Run: headless pygame with SDL's dummy video driver; simulated clock (each Clock.tick advances the game by its frame time, no real sleeping); random seed 0; keys injected as events and as key.get_pressed() state; no mouse input.
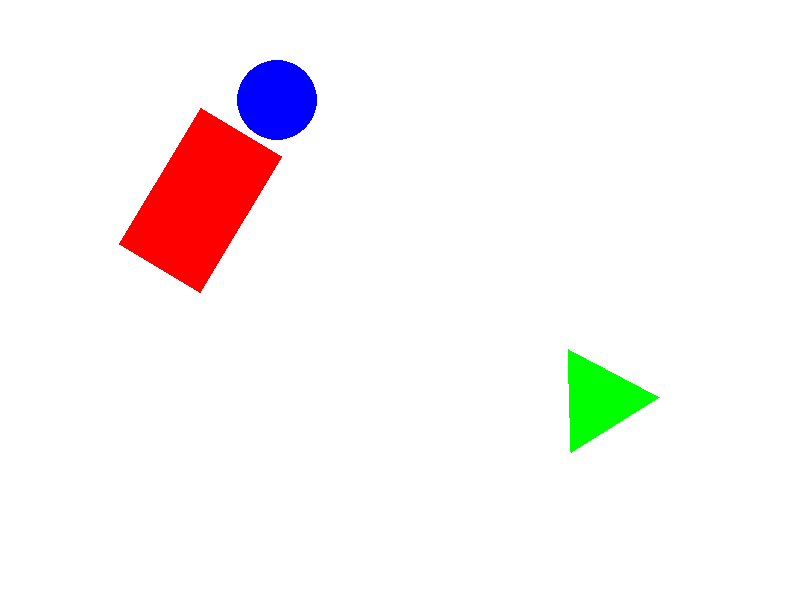
Frame 1 of 4 · flips 1–60 · no input
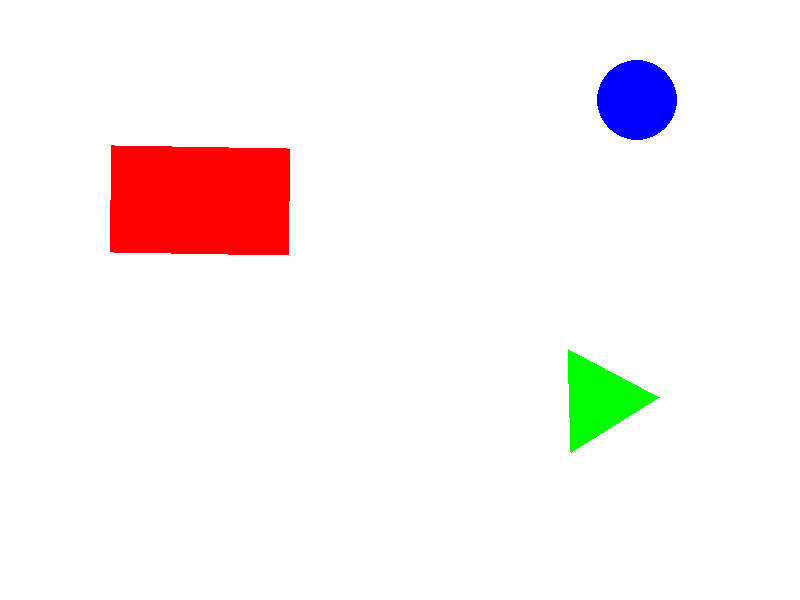
Frame 2 of 4 · flips 61–180 · tapped SPACE, RETURN · held RIGHT (→), D
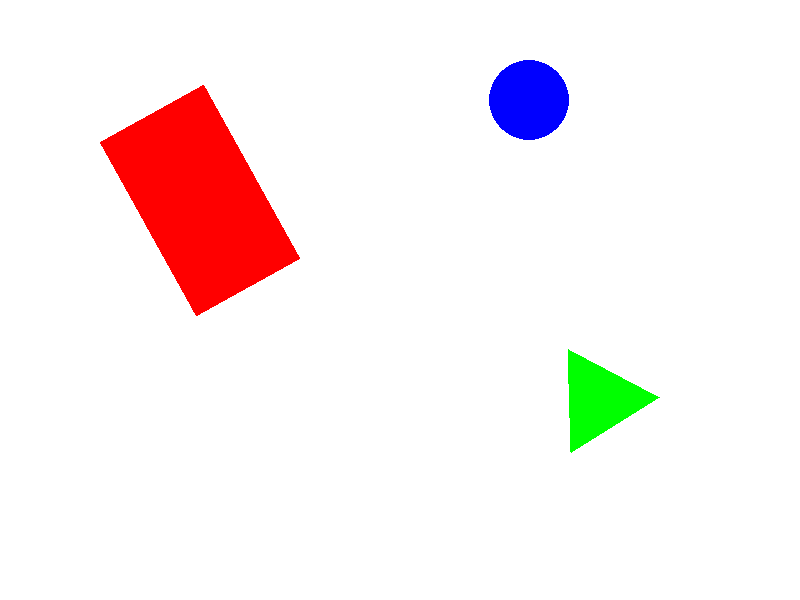
Frame 3 of 4 · flips 181–300 · held DOWN (↓), S
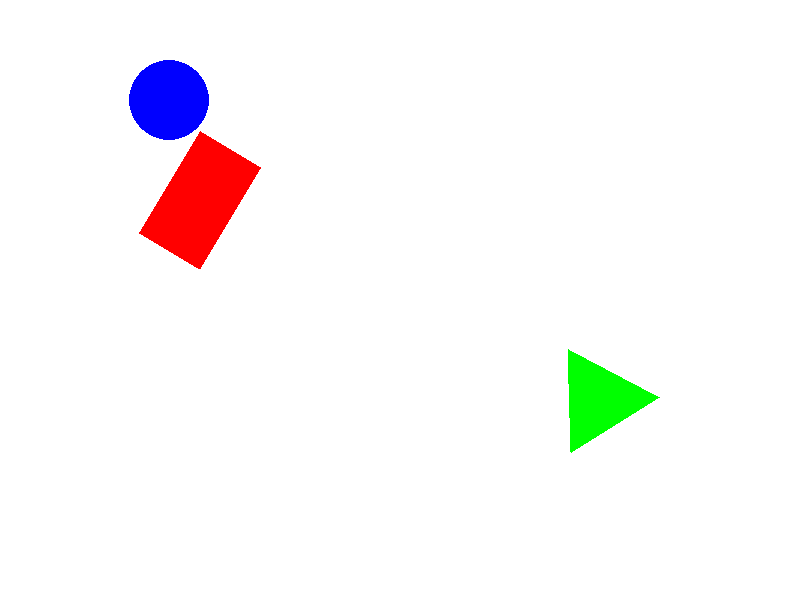
Frame 4 of 4 · flips 301–420 · held LEFT (←), A, UP (↑), W

The pygame program that drew these frames:

import pygame
import sys
import math

pygame.init()


width, height = 800, 600
screen = pygame.display.set_mode((width, height))
pygame.display.set_caption("Welcome to 2D Transformation")


WHITE = (255, 255, 255)
RED = (255, 0, 0)
GREEN = (0, 255, 0)
BLUE = (0, 0, 255)


clock = pygame.time.Clock()


rect_w, rect_h = 100, 60
original_rect = pygame.Surface((rect_w, rect_h), pygame.SRCALPHA)
original_rect.fill(RED)


angle = 0
scale = 1.0
rect_center = [200, 200]


circle_pos = [100, 100]
circle_radius = 40
circle_speed = 3


triangle_angle = 0


def draw_triangle(surface, center, size, angle, color):
    x, y = center
    points = []
    for i in range(3):
        theta = math.radians(angle + i * 120)
        px = x + size * math.cos(theta)
        py = y + size * math.sin(theta)
        points.append((px, py))
    pygame.draw.polygon(surface, color, points)



running = True
while running:
    screen.fill(WHITE)

   
    for event in pygame.event.get():
        if event.type == pygame.QUIT:
            running = False

  
    scaled_surface = pygame.transform.scale(original_rect, (int(rect_w * scale), int(rect_h * scale)))
    rotated_surface = pygame.transform.rotate(scaled_surface, angle)
    rect = rotated_surface.get_rect(center=rect_center)
    screen.blit(rotated_surface, rect)

  
    angle += 1
    scale += 0.01
    if scale > 2:
        scale = 1.0


    pygame.draw.circle(screen, BLUE, (int(circle_pos[0]), int(circle_pos[1])), circle_radius)
    circle_pos[0] += circle_speed
    if circle_pos[0] > width - circle_radius or circle_pos[0] < circle_radius:
        circle_speed *= -1


    draw_triangle(screen, (600, 400), 60, triangle_angle, GREEN)
    triangle_angle += 2

    
    pygame.display.flip()
    clock.tick(60)


pygame.quit()
sys.exit()
